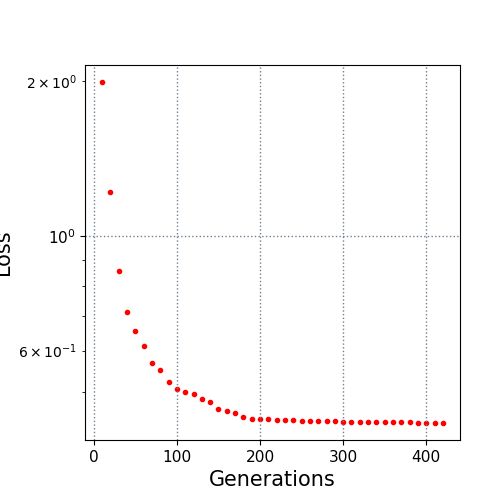

Data behind this chart, as committed beside it:
10.0, 1.988106
20.0, 1.216
30.0, 0.8552
40.0, 0.714
50.0, 0.6564
60.0, 0.6129
70.0, 0.5668
80.0, 0.5497
90.0, 0.5206
100.0, 0.5066
110.0, 0.499
120.0, 0.4938
130.0, 0.4834
140.0, 0.4763
150.0, 0.4628
160.0, 0.4585
170.0, 0.4546
180.0, 0.446
190.0, 0.4419
200.0, 0.4419
210.0, 0.4419
220.0, 0.4397
230.0, 0.4397
240.0, 0.4397
250.0, 0.4381
260.0, 0.4381
270.0, 0.4381
280.0, 0.4381
290.0, 0.4381
300.0, 0.4373
310.0, 0.4373
320.0, 0.4373
330.0, 0.4373
340.0, 0.4373
350.0, 0.4373
360.0, 0.4361
370.0, 0.4361
380.0, 0.4361
390.0, 0.4346
400.0, 0.4346
410.0, 0.4346
420.0, 0.4346
